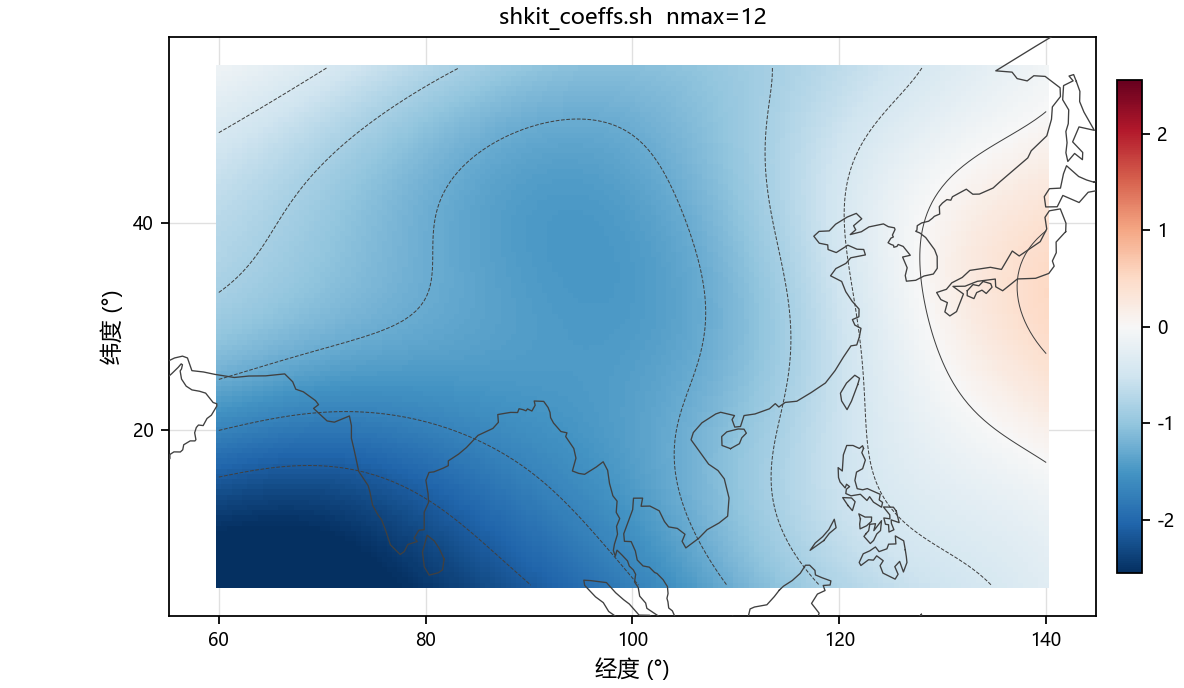

The table this chart was drawn from, first rows:
# SHSynth 球谐综合结果  系数=shkit_coeffs.sh  nm…
# shsynth_meta {"source_coeffs": "shkit_…, "source_coeffs_path": "D:\\华为家庭存储\\1_Joe…, "nmax": 12, "coeff_nmax": 12, "ntime": 1, "time_index": 0, "field_unit_in": "unknown", "field_unit_out": "unknown", "gaussian_km": 0.0, "gaussian_method": null, "units": null, "producer": "SHSynth"}
lat, lon, value
5, 60, -2.784
5, 60.5, -2.785
5, 61, -2.785
5, 61.5, -2.785
5, 62, -2.785
5, 62.5, -2.785
5, 63, -2.784
5, 63.5, -2.782
5, 64, -2.78
5, 64.5, -2.778
5, 65, -2.775
5, 65.5, -2.772
5, 66, -2.768
5, 66.5, -2.763
5, 67, -2.758
5, 67.5, -2.753
5, 68, -2.747
5, 68.5, -2.74
5, 69, -2.733
5, 69.5, -2.725
5, 70, -2.717
5, 70.5, -2.709
5, 71, -2.699
5, 71.5, -2.69
5, 72, -2.679
5, 72.5, -2.669
5, 73, -2.658
5, 73.5, -2.646
5, 74, -2.634
5, 74.5, -2.622
5, 75, -2.609
5, 75.5, -2.596
5, 76, -2.583
5, 76.5, -2.569
5, 77, -2.555
5, 77.5, -2.541
5, 78, -2.526
5, 78.5, -2.511
5, 79, -2.496
5, 79.5, -2.481
5, 80, -2.466
5, 80.5, -2.45
5, 81, -2.435
5, 81.5, -2.419
5, 82, -2.403
5, 82.5, -2.387
5, 83, -2.371
5, 83.5, -2.354
5, 84, -2.338
5, 84.5, -2.321
5, 85, -2.304
5, 85.5, -2.288
5, 86, -2.271
5, 86.5, -2.254
5, 87, -2.237
5, 87.5, -2.219
5, 88, -2.202
5, 88.5, -2.184
... 16,203 more rows
